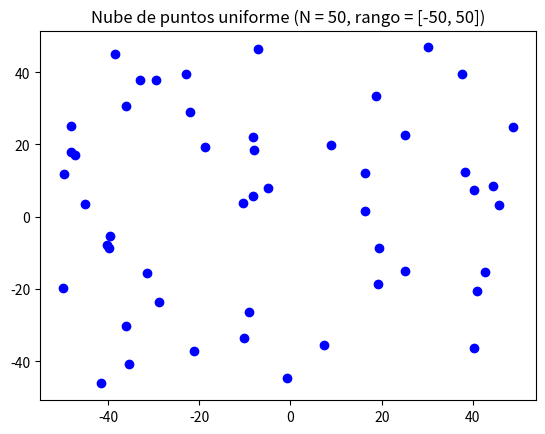

Here is the Python script that generated this plot: (Note: this script raises an exception after producing the figure.)
# -*- coding: utf-8 -*-
"""
TRABAJO 2
[redacted]
"""
import numpy as np
import matplotlib.pyplot as plt


# Fijamos la semilla
np.random.seed(1)


def simula_unif(N, dim, rango):
	return np.random.uniform(rango[0],rango[1],(N,dim))

def simula_gaus(N, dim, sigma):
    media = 0    
    out = np.zeros((N,dim),np.float64)        
    for i in range(N):
        # Para cada columna dim se emplea un sigma determinado. Es decir, para 
        # la primera columna (eje X) se usará una N(0,sqrt(sigma[0])) 
        # y para la segunda (eje Y) N(0,sqrt(sigma[1]))
        out[i,:] = np.random.normal(loc=media, scale=np.sqrt(sigma), size=dim)
    
    return out


def simula_recta(intervalo):
    points = np.random.uniform(intervalo[0], intervalo[1], size=(2, 2))
    x1 = points[0,0]
    x2 = points[1,0]
    y1 = points[0,1]
    y2 = points[1,1]
    # y = a*x + b
    a = (y2-y1)/(x2-x1) # Calculo de la pendiente.
    b = y1 - a*x1       # Calculo del termino independiente.
    
    return a, b


##############################################
# Mis funciones auxiliares 
############################################
def stop(apartado_siguiente = None):
        '''
        Detiene la ejecución
        si apartado siguiente tiene nombre lo muestra en panalla
        '''
        #input("\n--- Pulsar tecla para continuar ---\n")
        print("\n--- Pulsar tecla para continuar ---\n")
        if(apartado_siguiente):
                print(apartado_siguiente)


def scatter_plot(x, plot_title):
        '''Representa un scatter plot 
        x es una muestra
        '''
        plt.clf()

        plt.scatter(x[:, 0], x[:, 1], c = 'b')
        plt.title(plot_title)

        #plt.show()
        #uncoment

def classified_scatter_plot(x,y, function, plot_title, labels, colors):
        '''Dibuja los datos x con sus respectivas etiquetas y
        Dibuja la función: function 
        (todo esto en el mismo gráfico  
        '''
        plt.clf()

        
        for l in labels:
                index = [i for i,v in enumerate(y) if v == l]
                plt.scatter(x[index, 0], x[index, 1], c = colors[l], label = str(l))
                
                

        ## ejes
        xmin, xmax = np.min(x[:, 0]), np.max(x[:, 0])
        ymin, ymax = np.min(x[:, 1]), np.max(x[:, 1])

        
        ## function plot
        spacex = np.linspace(xmin,xmax,100)
        spacey = np.linspace(ymin,ymax,100)
        z = [[ function(i,j) for i in spacex] for j in spacey ]
        plt.contour(spacex,spacey, z, 0, colors=['red'],linewidths=2 )

        # título 
        plt.title(plot_title)

        plt.show()
        
############################################


# EJERCICIO 1.1: Dibujar una gráfica con la nube de puntos de salida correspondiente

stop('Apartado 1.1.a')
N = 50
dimension  = 2
rango_uniforme = [-50, 50]
x = simula_unif(N, dimension, rango_uniforme)
scatter_plot(x, plot_title = f'Nube de puntos uniforme (N = {N}, rango = {rango_uniforme})')

stop('Apartado 1.1.b')
sigma_gauss =  [5,7]
x = simula_gaus(N, dimension,rango_gauss)
scatter_plot(x, plot_title = f'Nube de puntos Gausiana (N = {N}, sigma = {sigma_gauss}) ')


# EJERCICIO 1.2: Dibujar una gráfica con la nube de puntos de salida correspondiente
stop('Apartado 1.2')
# La funcion np.sign(0) da 0, lo que nos puede dar problemas
def signo(x):
	if x >= 0:
		return 1
	return -1


def f(x, y, a, b):
	return signo(y - a*x - b)


def f_a (x,y,a,b):
        return y - a*x - b

# datos del problema
rango = [-50, 50]
N = 100
a,b = simula_recta(rango)
dimension = 2

x = simula_unif(N, dimension, rango)

y = [ signo(f(v[0],v[1],a,b)) for v in x ]




# datos representación
labels = [-1,1]
colors = {-1: 'blue', 1: 'yellow'}

def function (x,y):
        return f_a(x,y,a,b)

classified_scatter_plot(x,y,function, f'Apartado 2.a f(x,y) = y - {a}x -{b}', labels, colors)
